Run: headless pygame with SDL's dummy video driver; simulated clock (each Clock.tick advances the game by its frame time, no real sleeping); random seed 0; keys injected as events and as key.get_pressed() state; no mouse input; restart key SPACE tapped at the start of phases 3 and 4.
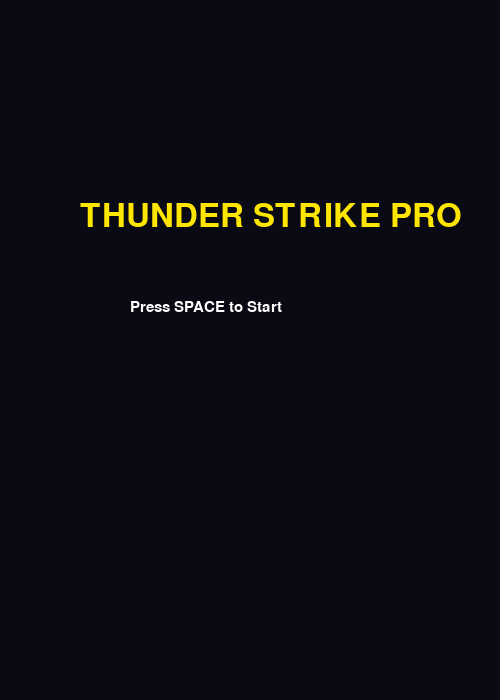
Frame 1 of 4 · flips 1–60 · no input
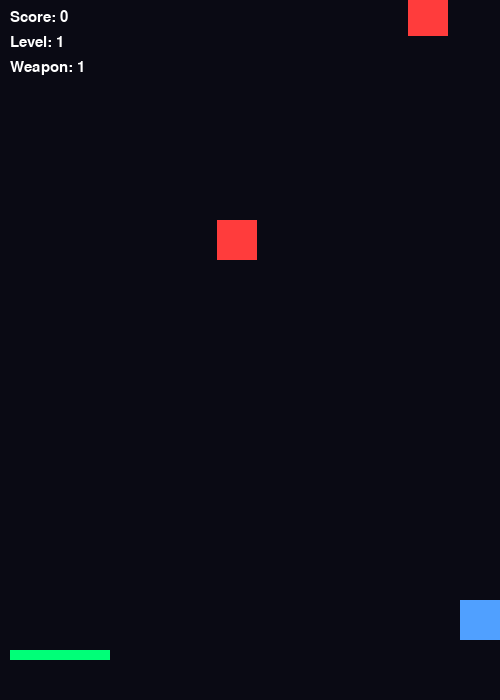
Frame 2 of 4 · flips 61–180 · tapped SPACE, RETURN · held RIGHT (→), D
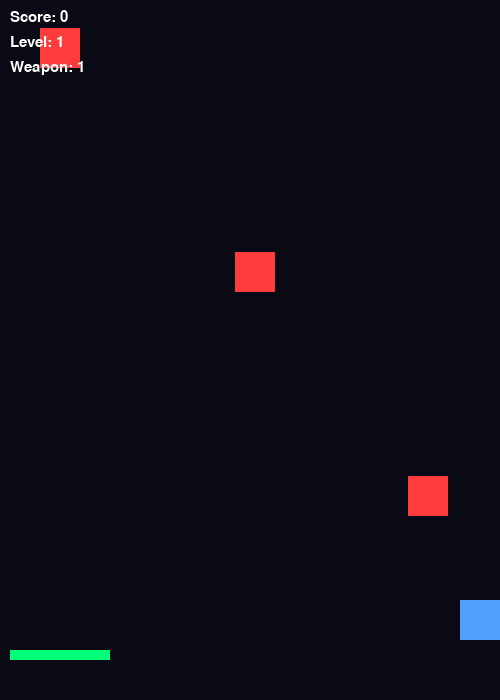
Frame 3 of 4 · flips 181–300 · tapped SPACE · held DOWN (↓), S
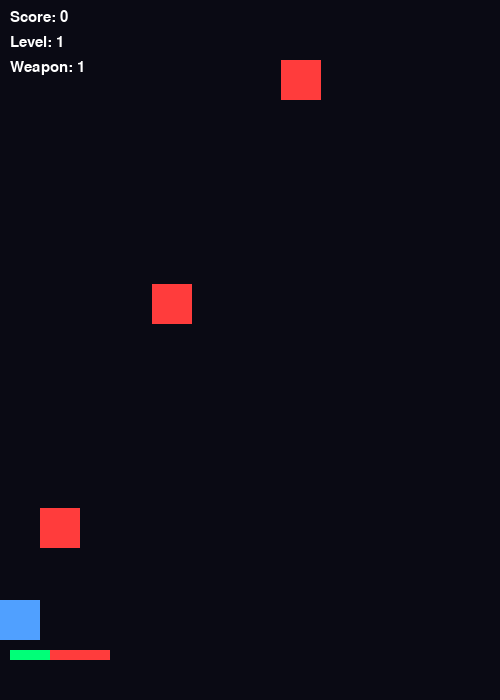
Frame 4 of 4 · flips 301–420 · tapped SPACE · held LEFT (←), A, UP (↑), W

The pygame program that drew these frames:

import pygame
import random
import math
import sys

pygame.init()

# =========================
# Screen
# =========================
WIDTH, HEIGHT = 500, 700
screen = pygame.display.set_mode((WIDTH, HEIGHT))
pygame.display.set_caption("Thunder Strike PRO")

clock = pygame.time.Clock()

# =========================
# Colors
# =========================
WHITE = (255,255,255)
RED = (255,60,60)
GREEN = (0,255,120)
BLUE = (80,160,255)
BLACK = (10,10,20)
YELLOW = (255,230,0)

# =========================
# Sounds (optional fallback safe)
# =========================
shoot_sound = None
boom_sound = None

# =========================
# Fonts
# =========================
font = pygame.font.SysFont("consolas", 22)
big_font = pygame.font.SysFont("consolas", 48)

# =========================
# Player
# =========================
player = pygame.Rect(230, 600, 40, 40)
player_speed = 6
hp = 5

# =========================
# Game objects
# =========================
bullets = []
enemies = []
boss = None

score = 0
level = 1

weapon_mode = 1  # 1 normal, 2 spread

# =========================
# Background scroll
# =========================
bg_y = 0

# =========================
# States
# =========================
MENU = 0
PLAYING = 1
GAMEOVER = 2

state = MENU

# =========================
# Functions
# =========================
def draw_text(text, x, y, color=WHITE, f=font):
    screen.blit(f.render(text, True, color), (x,y))

def spawn_enemy():
    x = random.randint(20, WIDTH-60)
    enemies.append(pygame.Rect(x, -40, 40, 40))

def spawn_boss():
    return {
        "rect": pygame.Rect(150, -150, 200, 120),
        "hp": 30
    }

# =========================
# Game Loop
# =========================
running = True
enemy_timer = 0

while running:
    clock.tick(60)

    # =========================
    # Events
    # =========================
    for event in pygame.event.get():
        if event.type == pygame.QUIT:
            running = False

        if event.type == pygame.KEYDOWN:

            if state == MENU:
                if event.key == pygame.K_SPACE:
                    state = PLAYING

            elif state == PLAYING:
                if event.key == pygame.K_z:
                    weapon_mode = 1
                if event.key == pygame.K_x:
                    weapon_mode = 2

            elif state == GAMEOVER:
                if event.key == pygame.K_SPACE:
                    # reset
                    hp = 5
                    score = 0
                    level = 1
                    enemies.clear()
                    bullets.clear()
                    boss = None
                    player.x = 230
                    state = MENU

    keys = pygame.key.get_pressed()

    # =========================
    # MENU
    # =========================
    if state == MENU:
        screen.fill(BLACK)
        draw_text("THUNDER STRIKE PRO", 80, 200, YELLOW, big_font)
        draw_text("Press SPACE to Start", 130, 300)
        pygame.display.update()
        continue

    # =========================
    # GAME OVER
    # =========================
    if state == GAMEOVER:
        screen.fill(BLACK)
        draw_text("GAME OVER", 170, 250, RED, big_font)
        draw_text(f"Score: {score}", 200, 330)
        draw_text("Press SPACE", 180, 380)
        pygame.display.update()
        continue

    # =========================
    # PLAYER MOVE
    # =========================
    if keys[pygame.K_LEFT]:
        player.x -= player_speed
    if keys[pygame.K_RIGHT]:
        player.x += player_speed

    player.x = max(0, min(WIDTH-40, player.x))

    # =========================
    # SHOOT
    # =========================
    if keys[pygame.K_SPACE]:
        if len(bullets) < 10:

            if weapon_mode == 1:
                bullets.append(pygame.Rect(player.centerx, player.y, 5, 10))

            elif weapon_mode == 2:
                bullets.append(pygame.Rect(player.centerx-10, player.y, 5, 10))
                bullets.append(pygame.Rect(player.centerx, player.y, 5, 10))
                bullets.append(pygame.Rect(player.centerx+10, player.y, 5, 10))

    # =========================
    # Background scroll
    # =========================
    bg_y += 2
    if bg_y > HEIGHT:
        bg_y = 0

    screen.fill(BLACK)

    # =========================
    # LEVEL SYSTEM
    # =========================
    if score > level * 10:
        level += 1
        if level % 3 == 0 and boss is None:
            boss = spawn_boss()

    # =========================
    # ENEMY SPAWN
    # =========================
    enemy_timer += 1
    if enemy_timer > max(20, 60 - level*5):
        spawn_enemy()
        enemy_timer = 0

    # =========================
    # UPDATE BULLETS
    # =========================
    for b in bullets[:]:
        b.y -= 10
        if b.y < 0:
            bullets.remove(b)

    # =========================
    # UPDATE ENEMIES
    # =========================
    for e in enemies[:]:
        e.y += 3 + level

        if e.colliderect(player):
            hp -= 1
            enemies.remove(e)
            if hp <= 0:
                state = GAMEOVER

        if e.y > HEIGHT:
            enemies.remove(e)
            hp -= 1
            if hp <= 0:
                state = GAMEOVER

    # =========================
    # BULLET HIT ENEMY
    # =========================
    for b in bullets[:]:
        for e in enemies[:]:
            if b.colliderect(e):
                try:
                    bullets.remove(b)
                    enemies.remove(e)
                    score += 1
                except:
                    pass

    # =========================
    # BOSS
    # =========================
    if boss:
        boss["rect"].y += 1

        if boss["rect"].y > 50:
            boss["rect"].y = 50

        # bullet hit boss
        for b in bullets[:]:
            if boss["rect"].colliderect(b):
                bullets.remove(b)
                boss["hp"] -= 1
                score += 2

        if boss["hp"] <= 0:
            boss = None
            score += 50

        pygame.draw.rect(screen, RED, boss["rect"])
        draw_text(f"BOSS HP: {boss['hp']}", 150, 10, RED)

    # =========================
    # DRAW PLAYER
    # =========================
    pygame.draw.rect(screen, BLUE, player)

    # =========================
    # DRAW BULLETS
    # =========================
    for b in bullets:
        pygame.draw.rect(screen, WHITE, b)

    # =========================
    # DRAW ENEMIES
    # =========================
    for e in enemies:
        pygame.draw.rect(screen, RED, e)

    # =========================
    # HP BAR
    # =========================
    pygame.draw.rect(screen, RED, (10, 650, 100, 10))
    pygame.draw.rect(screen, GREEN, (10, 650, hp * 20, 10))

    # =========================
    # UI
    # =========================
    draw_text(f"Score: {score}", 10, 10)
    draw_text(f"Level: {level}", 10, 35)
    draw_text(f"Weapon: {weapon_mode}", 10, 60)

    pygame.display.update()

pygame.quit()
sys.exit()   
